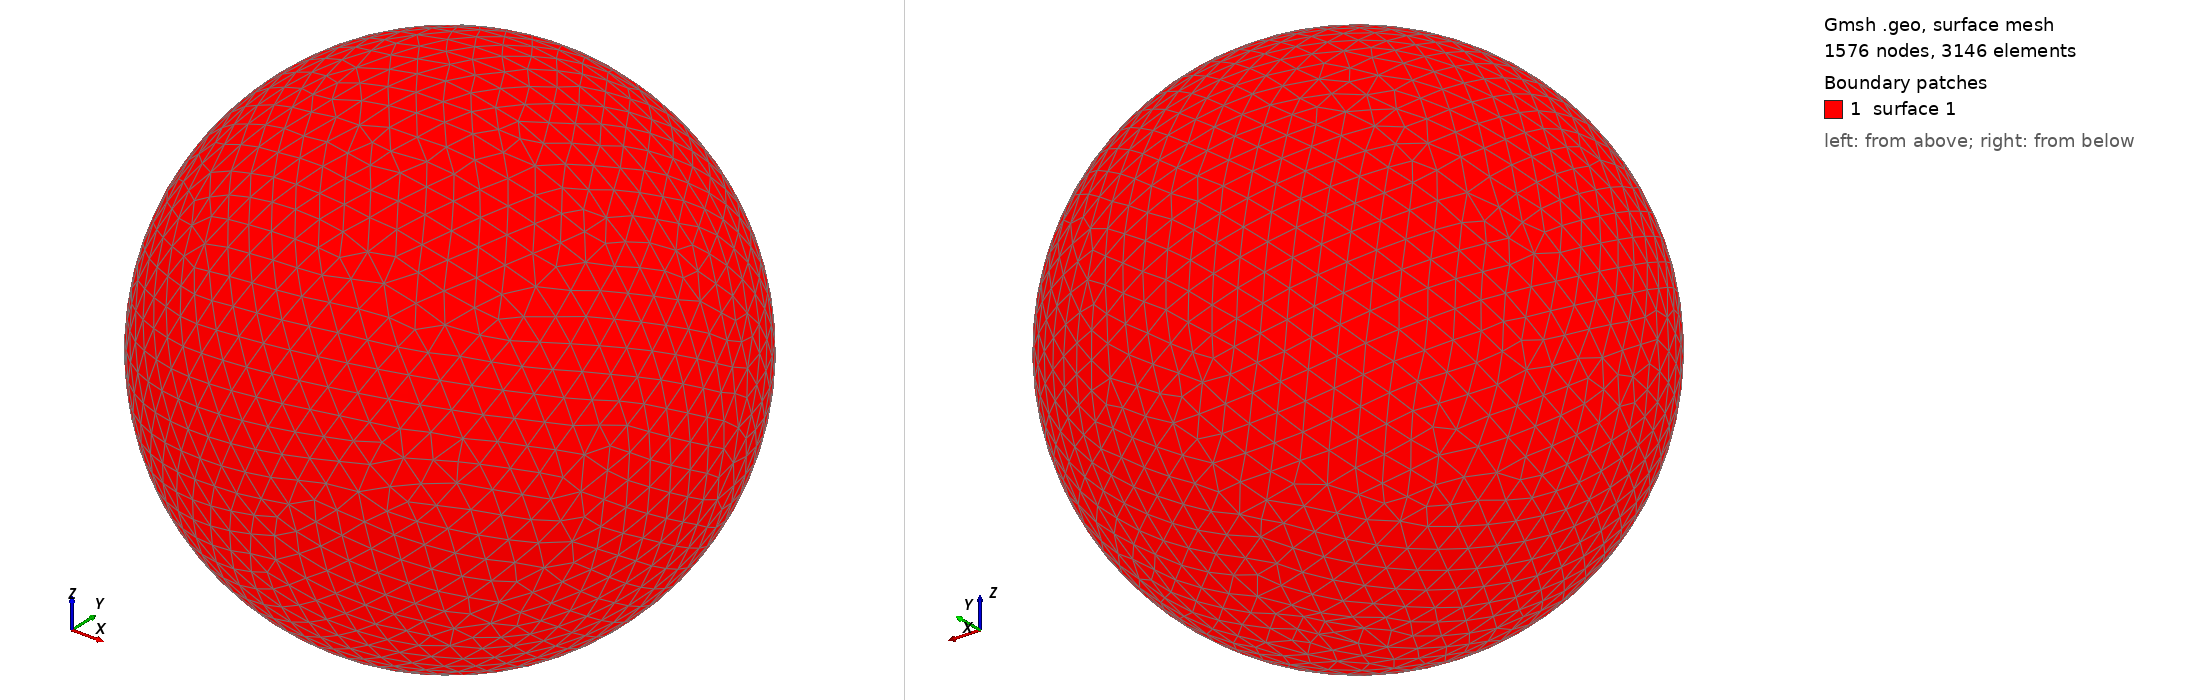

Gmsh geometry script, surface-meshed: 1576 nodes, 3146 surface elements. Boundary patches (legend numbers): 1 surface 1. Left view from above one corner, right view from below the opposite corner. The script declares no physical surfaces, so the legend lists its geometric surfaces. The drawing asked Gmsh for element sizes between 1% and 20% of the model's largest extent; the script's own settings can give other sizes.

=== shot2680.geo (drawn) ===
SetFactory("OpenCASCADE");
Point(1) = {0,0,0,0};
Sphere(1) = {0,0,0,0.71110000};
MeshSize{ PointsOf{ Surface{:}; } } = 0.071110000;
Mesh.ElementOrder=1;
Mesh.Format=39;
